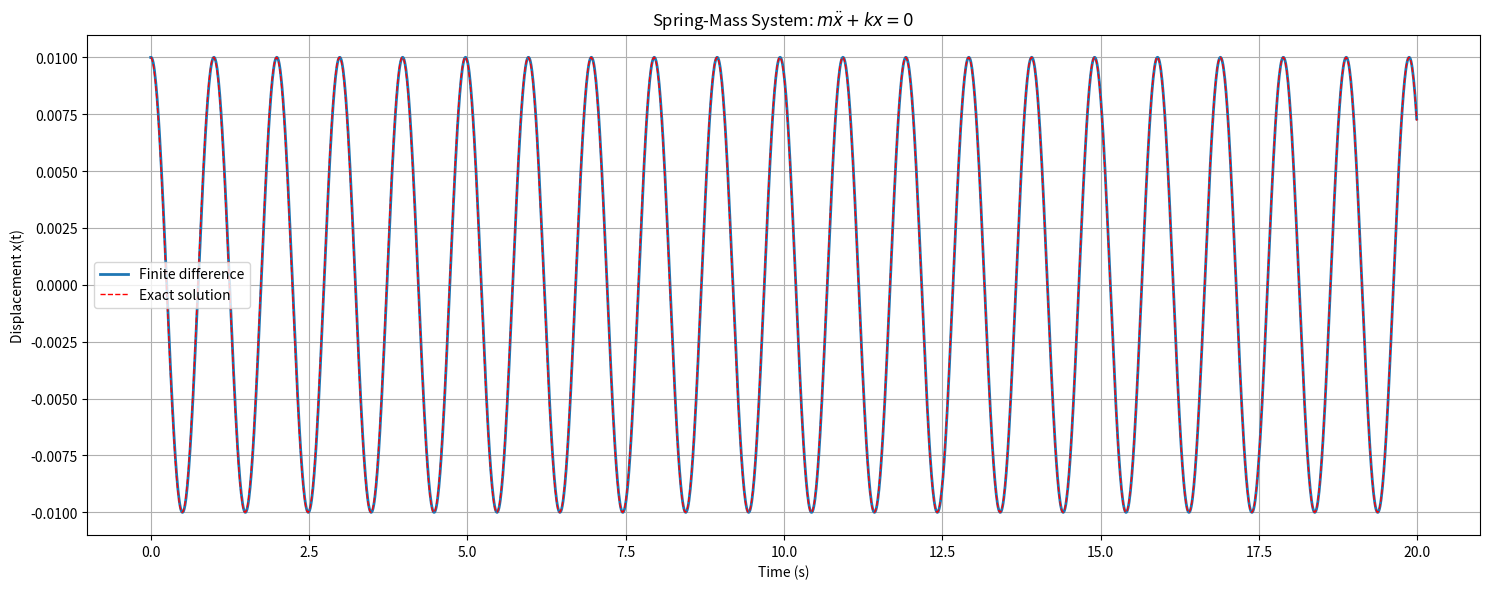

Write the Python code that produced this figure.
import matplotlib.pyplot as plt
import numpy as np

def x_iterative(m, k, dt, n, f):
    xiter = [0.01+f/k, 0.01+f/k]
    for t in range(n-2):
        x1 = 2*xiter[-1] - xiter[-2] - (k * dt**2 / m) * xiter[-1] + (f * dt**2 / m) 
        xiter.append(x1)
    return xiter

if __name__ == "__main__":
    m = 1
    k = 40
    dt = 0.01
    n  = 2000
    f = 0 #0.025
    t_vals = [i*dt for i in range(n)]

    x_vals = x_iterative(m, k, dt, n, f)

    omega = np.sqrt(k / m)
    x_exact = [f/k + 0.01 * np.cos(omega * t) for t in t_vals]

    plt.figure(figsize=(15,6))
    plt.plot(t_vals, x_vals,  label='Finite difference', linewidth=2)
    plt.plot(t_vals, x_exact, label='Exact solution',    linewidth=1, linestyle='--', color='red')

    plt.xlabel('Time (s)')
    plt.ylabel('Displacement x(t)')
    plt.title('Spring-Mass System: $m\\ddot{x} + kx = 0$')
    plt.legend()
    plt.grid(True)
    plt.tight_layout()
    plt.show()
